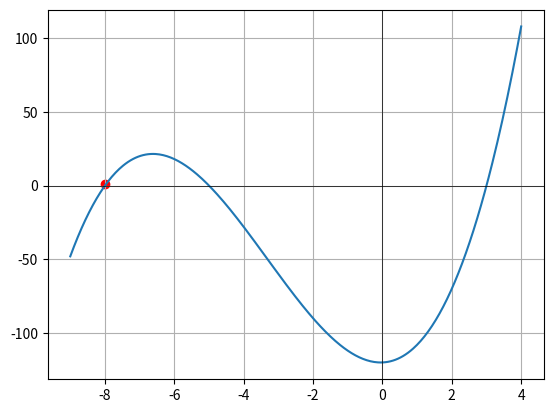

Reproduce this figure in Python.
# -*- coding: utf-8 -*-
"""
Created on Mon Dec  4 14:48:40 2023

@author: hoshantm
"""
from scipy.optimize import root, minimize
import numpy as np

import matplotlib.pyplot as plt

def f(x, a, b, c, d):
    return a * x**3 + b * x **2 + c * x + d 

def g(x, a, b, c, d):
    return -f(x, a, b, c, d)


def fprime(x, a, b, c, d):
    return 3 * a * x**2 + 2 * b * x + c
    
# Roots: 3, -5 and -8

a = 1
b = 10
c = 1
d = -120
x0 = -10
result = root(f, x0, args=(a, b, c, d), jac=fprime)
print(f'Solution = {result.x[0]:0.4f} radians or {np.rad2deg(result.x[0]):0.2f} degrees')
print(f'{result.nfev - 1} function evaluations.')
try:
    print(f'{result.njev} jacobian evaluations.')
except:
    pass
print('\n')


x = np.linspace(-9, 4, 360)
y = f(x, a, b, c, d)
plt.plot(x, y)
plt.scatter([result.x[0]], [a], color='red')
plt.grid()
plt.axhline(0, color='black', linewidth=.5)
plt.axvline(0, color='black', linewidth=.5)

print(result)